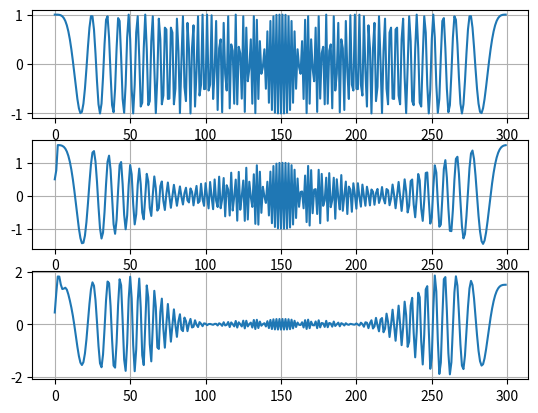

Recreate this plot in Python.
# -*- coding: utf-8 -*-
import matplotlib.pyplot as plt
import scipy.io
import scipy.signal
from scipy.signal import lfilter
from scipy.signal import convolve
import numpy as np
 


# signal smoothing
def prog1():
    n = 50
    s = [2 * m * 0.9**m for m in range(n)]
    
    w = np.random.uniform(0.0, 1.0, n)
    d = [0.8 * (w[m] - 0.5) for m in range(n)]
    
    x = [(s[m] + d[m]) for m in range(n)]
    y = [((x[m-1] + x[m] + x[m+1]) / 3.0) for m in range(1, n - 1)]
    
    fig, ax = plt.subplots(2, 1)

    ax[0].plot(d, color='r', linestyle='-')
    ax[0].plot(s, color='g', linestyle='--') 
    ax[0].plot(x, color='b', linestyle='-.')
    ax[0].grid()
    ax[0].set_xlabel('Time index n')
    ax[0].set_ylabel('Amplitude')
    
    ax[1].plot(s, color='r', linestyle='-')
    ax[1].plot(y, color='g', linestyle='--') 
    ax[1].grid()
    ax[1].set_xlabel('Time index n')
    ax[1].set_ylabel('Amplitude')
    
    plt.show()

# Amplitude-modulated signal
def prog2():
    n = np.arange(100)
    w_H = 2 * np.pi * 0.1
    w_L = 2 * np.pi * 0.01
    
    x_H = np.cos(w_H * n)
    x_L = np.cos(w_L * n)
    
    A = 1.0
    m = 0.4
    
    y = A * (1.0 + m * x_L) * x_H
    
    plt.plot(y, '.')
    plt.stem(n, y)
    plt.show()

# linearly frequency-modulated signal
def prog3():
    n = np.arange(100)
    a = np.pi / 2.0 / 100.0
    y = np.cos(a * n**2)
    
    a2 = np.pi / 4.0 / 100.0
    y2 = np.cos(a2 * (n * (0.8 * n + 40)))
    
    fig, ax = plt.subplots(2, 1)

    ax[0].plot(y2, '-')
    ax[0].stem(n, y2)
    ax[0].grid()

    #ax[1].plot(n[40:60], y[40:60]) 
    ax[1].stem(n[40:60], y[40:60])
    ax[1].grid()
    
    plt.show()
    
# moving average filter
def prog4():
    n = np.arange(100)
    s1 = np.sin(2 * np.pi * 0.05 * n)    
    s2 = np.sin(2 * np.pi * 0.47 * n)
    x = s1 + s2
    
    m = 2
    num = np.ones(m)
    y = lfilter(num, 1, x) / m
    
    y2 = np.zeros(100)
    y2[0] = x[0] / 2.0
    for n in np.arange(1,100):
        y2[n] = (x[n]-x[n-1]) / 2.0
        
    
    a = np.pi / 2 / 100
    M = 2
    n2 = np.arange(100)
    x2 = np.cos(a * n2**2)

    y3 = lfilter(np.ones(M), 1, x2) / M

    y4 = np.zeros(100)
    y4[0] = x2[0]/2
    for n in np.arange(1,100):
        y4[n] = (x2[n]-x2[n-1]) / 2



    fig, ax = plt.subplots(2, 2)
    
    ax[0][0].plot(s1)
    ax[0][0].grid()

    ax[0][1].plot(s2)
    ax[0][1].grid()    
    
    ax[1][1].plot(y3)
    ax[1][1].grid()

    ax[1][0].plot(y4)
    ax[1][0].grid()
 
    plt.show()
    
def prog5():
    n = np.arange(40)
    x1 = np.cos(2 * np.pi * 0.1 * n)
    x2 = np.cos(2 * np.pi * 0.4 * n)
 
    a =  2
    b = -3
    x = a * x1 + b * x2
    
    coeff_x = [2.2403, 2.4908, 2.2403]
    coeff_y = [1, -0.4, 0.75]
    
    y1 = lfilter(coeff_x, coeff_y, x1)
    y2 = lfilter(coeff_x, coeff_y, x2)
    y  = lfilter(coeff_x, coeff_y, x)
    
    diff = y - (a * y1 + b * y2)
    
    fig, ax = plt.subplots(3, 1)
    
    ax[0].stem(y)
    ax[0].grid()

    ax[1].stem(a * y1 + b * y2)
    ax[1].grid()
    
    ax[2].stem(diff)
    ax[2].grid()
 
    plt.show()

def prog5_1():
    n = np.arange(40)
    x1 = np.cos(2 * np.pi * 0.1 * n)
    x2 = np.cos(2 * np.pi * 0.4 * n)
 
    a =  2
    b = -3
    x = a * x1 + b * x2
    
    y1 = np.zeros(40)
    y2 = np.zeros(40)
    y  = np.zeros(40)
    
    for k in np.arange(1, 40):
        y1[k] = x1[k] * x1[k-1]
        y2[k] = x2[k] * x2[k-1]
        y[k]  = x[k] * x[k-1]
    
    diff = y - (a * y1 + b * y2)
    
    fig, ax = plt.subplots(3, 1)
    
    ax[0].stem(y)
    ax[0].grid()

    ax[1].stem(a * y1 + b * y2)
    ax[1].grid()
    
    ax[2].stem(diff)
    ax[2].grid()
 
    plt.show()
    
def prog6():
    n = np.arange(100)
    x1 = np.cos(2 * np.pi * 0.1 * n)
    x2 = np.cos(2 * np.pi * 0.4 * n)
    
    x1_ = np.cos(2 * np.pi * 0.1 * (n-10))
    x2_ = np.cos(2 * np.pi * 0.4 * (n-10))

 
    a = 2
    b = 3
    x  = a * x1  + b * x2
    x_ = a * x1_ + b * x2_
    
    coeff_x = [2.2403, 2.4908, 2.2403]
    coeff_y = [1, -0.4, 0.75]
    
    y = lfilter(coeff_x, coeff_y, x)
    yd = lfilter(coeff_x, coeff_y, x_)
    
    diff_y = y - yd
    diff_x = x - x_    
    
    x_n1_1 = np.cos(2 * np.pi * 0.1 * (n-1))
    x_n1_2 = np.cos(2 * np.pi * 0.4 * (n-1))
    x_n1   = a * x_n1_1 + b * x_n1_2
    x_n    = n * x
    
    y_n = lfilter(coeff_x, coeff_y, x_n + x_n1)
    
    fig, ax = plt.subplots(3, 1)
    
    ax[0].stem(y_n)
    ax[0].grid()

    ax[1].stem(diff_y)
    ax[1].grid()
    
    ax[2].stem(diff_x)
    ax[2].grid()
 
    plt.show()
    
def prog7():
    N = 40
    x = np.zeros(N)
    x[0] = 1
    coeff_x = [2.2403, 2.4908, 2.2403]
    coeff_y = [1, -0.4, 0.75]
    
    h = lfilter(coeff_x, coeff_y, x)
    nn = np.arange(N)
    
    N2 = 45
    coeff_x1 = [0.9, -0.45, 0.35, 0.002]
    coeff_y1 = [1,   0.71, -0.46, -0.62]
    x = np.zeros(N2)
    x[0] = 1
    h = lfilter(coeff_x1, coeff_y1, x)
    nn = np.arange(N2)
    
    plt.stem(nn, h)
    plt.grid()
 
    plt.show()
    
def prog8():
    N = 40
    x = np.zeros(N)
    x[0] = 1
    
    coeff_x_4 = [0.06, -0.19, 0.27, -0.26, 0.12]
    coeff_y_4 = [1, 1.6, 2.28, 1.325, 0.68]
    
    coeff_x1_2 = [0.3, -0.2, 0.4]
    coeff_y1_2 = [1, 0.9, 0.8]
    
    coeff_x2_2 = [0.2, -0.5, 0.3]
    coeff_y2_2 = [1, 0.7, 0.85]
        
    h_4 = lfilter(coeff_x_4, coeff_y_4, x)
    nn_4 = np.arange(N)
    
    h1_2 = lfilter(coeff_x1_2, coeff_y1_2, x)
    nn1_2 = np.arange(N) 
    
    h2_2 = lfilter(coeff_x2_2, coeff_y2_2, h1_2)
    nn2_2 = np.arange(N)
    
    diff = h_4 - h2_2
    
    fig, ax = plt.subplots(3, 1)
    
    ax[0].stem(nn_4, h_4)
    ax[0].grid()

    ax[1].stem(nn1_2, h2_2)
    ax[1].grid()
    
    ax[2].stem(diff)
    ax[2].grid()
 
    plt.show()

def prog8_1():
    n = np.arange(40)
    x = np.sin(2 * np.pi * 0.1 * n)
    
    coeff_x = [0.06, -0.19, 0.27, -0.26, 0.12]   
    coeff_y = [1, 1.6, 2.28, 1.325, 0.68]
    
    y = lfilter(coeff_x, coeff_y, x)
    
    coeff_x1 = [0.3, -0.2, 0.4]
    coeff_y1 = [1, 0.9, 0.8]
    
    y1 = lfilter(coeff_x1, coeff_y1, x)
    
    coeff_x2 = [0.2, -0.5, 0.3]
    coeff_y2 = [1, 0.7, 0.85]
    
    y2 = lfilter(coeff_x2, coeff_y2, y1)
    
    diff = y - y2
    
    fig, ax = plt.subplots(3, 1)
    
    ax[0].stem(n, y)
    ax[0].grid()

    ax[1].stem(n, y2)
    ax[1].grid()
    
    ax[2].stem(diff)
    ax[2].grid()
 
    plt.show()

    
def prog9():
    h = [3, 2, 1, -2, 1, 0, -4, 0, 3]
    x = [1, -2, 3, -4, 3, 2, 1]
    
    y_conv = convolve(x, h)
    y_filter = lfilter(h, 1, np.concatenate((x,np.zeros(8)), axis=0))
    
    fig, ax = plt.subplots(2, 1)
    
    ax[0].stem(y_conv)
    ax[0].grid()
    
    ax[1].stem(y_filter)
    ax[1].grid()
    
    plt.show()

    
def prog10():
    n = np.arange(300)
    x1 = np.cos(20 * np.pi * n / 256)
    x2 = np.cos(200 * np.pi * n / 256)
    x = x1 + x2
    
    coeff_x1 = [0.5, 0.27, 0.77]
    coeff_y1 = [1]
    
    coeff_x2 = [0.45, 0.5, 0.45]
    coeff_y2 = [1, -0.53, 0.46]
    
    y1 = lfilter(coeff_x1, coeff_y1, x)
    y2 = lfilter(coeff_x2, coeff_y2, x)

    fig, ax = plt.subplots(3, 1)
    
    ax[0].plot(x)
    ax[0].grid()

    ax[1].plot(y1)
    ax[1].grid()
    
    ax[2].plot(y2)
    ax[2].grid()
 
    plt.show()
    
def prog10_1():
    n = np.arange(300)
    
    x = np.cos(2 * np.pi * n**2 * 0.5 / 300)
    
    coeff_x1 = [0.5, 0.27, 0.77]
    coeff_y1 = [1]
    
    coeff_x2 = [0.45, 0.5, 0.45]
    coeff_y2 = [1, -0.53, 0.46]
    
    y1 = lfilter(coeff_x1, coeff_y1, x)
    y2 = lfilter(coeff_x2, coeff_y2, x)
    
    fig, ax = plt.subplots(3, 1)
    
    ax[0].plot(x)
    ax[0].grid()

    ax[1].plot(y1)
    ax[1].grid()
    
    ax[2].plot(y2)
    ax[2].grid()
 
    plt.show()
    
    
def main():
    prog10_1()
    

if __name__ == '__main__':
    main()
